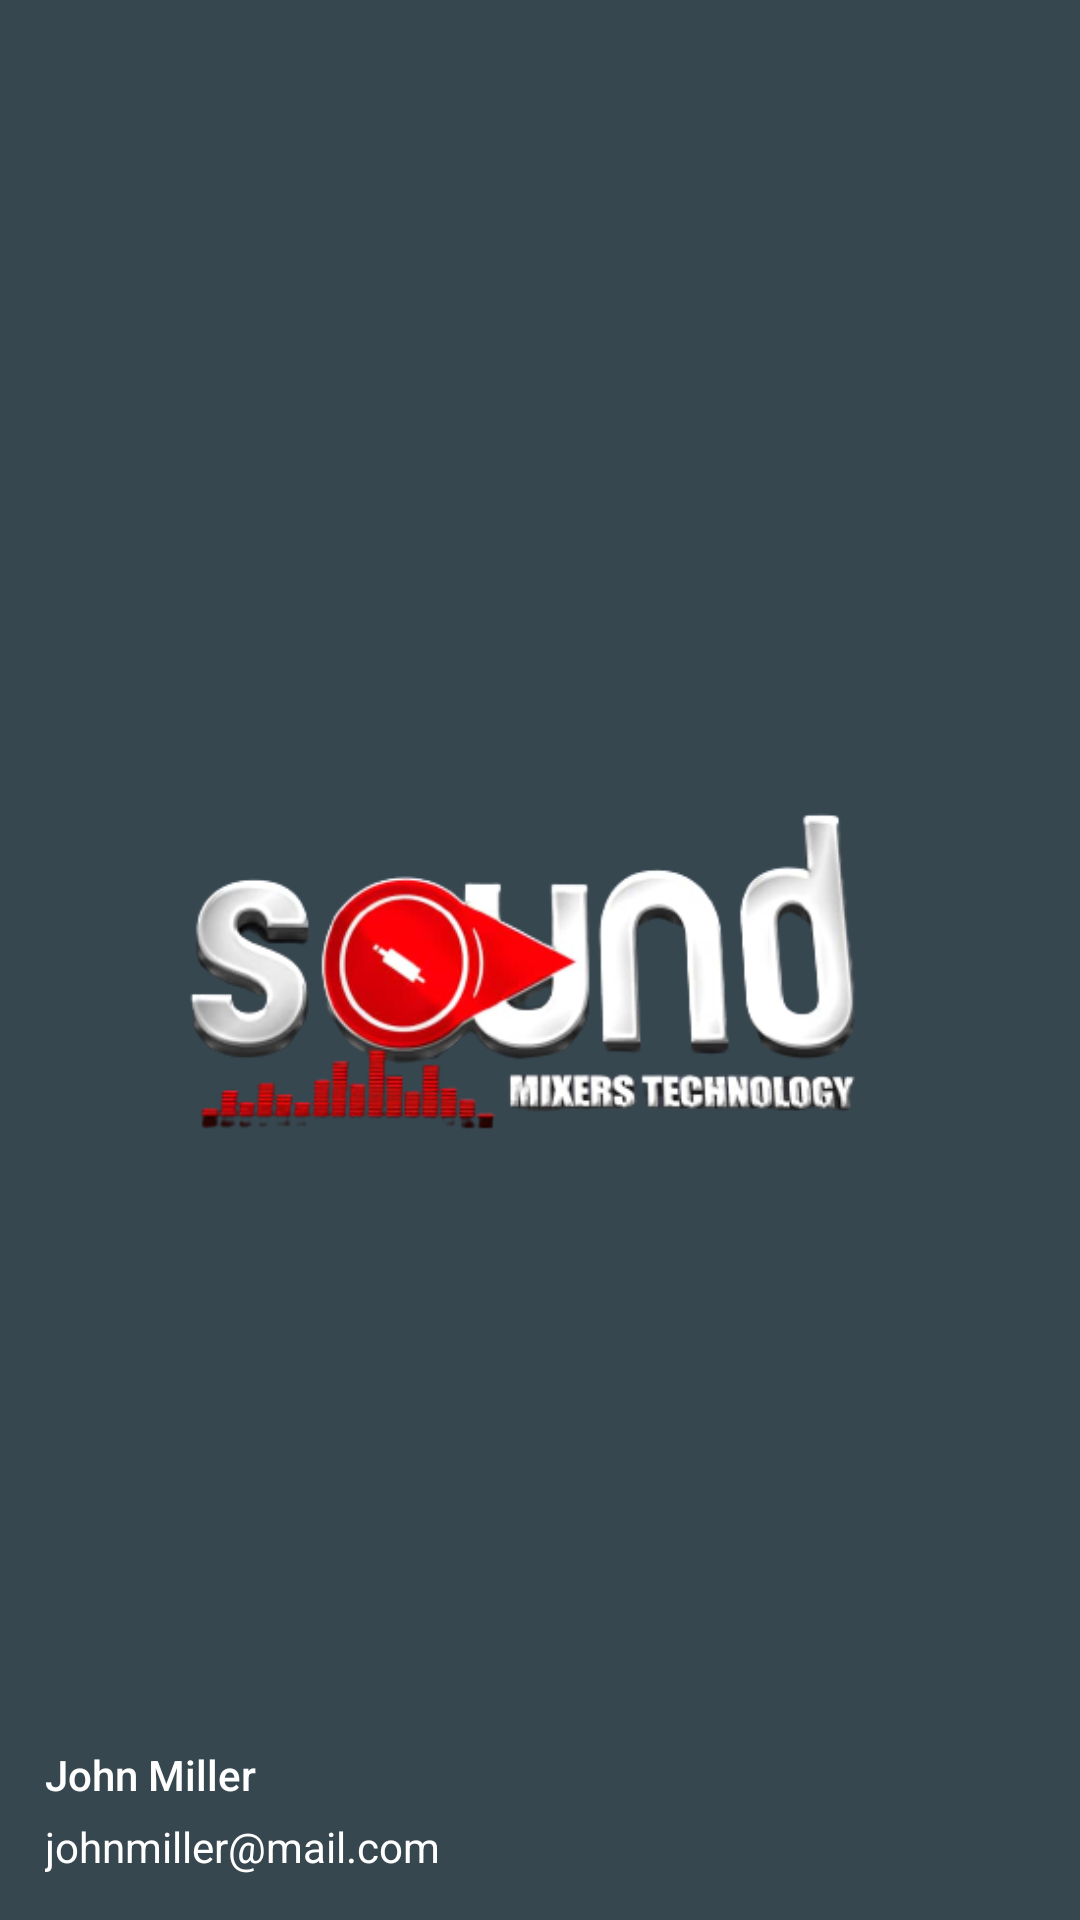

Reconstruct the res/layout file that produces this screen, plus the resources it refers to.
<!-- AndroidManifest.xml: application theme Theme.Login -->
<!-- res/layout/include_drawer_header_mail.xml -->
<?xml version="1.0" encoding="utf-8"?>
<RelativeLayout xmlns:android="http://schemas.android.com/apk/res/android"
    android:layout_width="match_parent"
    android:layout_height="170dp"
    xmlns:app="http://schemas.android.com/apk/res-auto"
    android:orientation="vertical"
    android:background="@color/grey_80"
    android:theme="@style/ThemeOverlay.AppCompat.Dark">








    <ImageView
        android:id="@+id/userImage"
        android:layout_width="match_parent"
        android:layout_height="match_parent"
        android:layout_marginStart="@dimen/spacing_large"
        android:layout_marginTop="@dimen/spacing_large"
        android:layout_marginEnd="@dimen/spacing_large"
        android:layout_marginBottom="@dimen/spacing_large"
        android:src="@drawable/smbg01"
        app:civ_border_color="@color/blue_grey_200"
        app:civ_border_width="4dp"
        app:civ_shadow="true"
        app:civ_shadow_color="#ffff"
        app:civ_shadow_radius="10dp" />

    <LinearLayout
        android:layout_width="match_parent"
        android:layout_height="wrap_content"
        android:layout_alignParentBottom="true"
        android:layout_margin="@dimen/spacing_large"
        android:gravity="center_vertical"
        android:orientation="horizontal">

        <LinearLayout
            android:layout_width="0dp"
            android:layout_height="wrap_content"
            android:layout_weight="1"
            android:orientation="vertical">

            <TextView
                android:id="@+id/name"
                android:layout_width="wrap_content"
                android:layout_height="wrap_content"
                android:layout_marginBottom="@dimen/spacing_medium"
                android:text="John Miller"
                android:textAppearance="@style/TextAppearance.AppCompat.Body2" />

            <TextView
                android:id="@+id/email"
                android:layout_width="wrap_content"
                android:layout_height="wrap_content"
                android:text="johnmiller@mail.com"
                android:textAppearance="@style/TextAppearance.AppCompat.Body1" />

        </LinearLayout>


    </LinearLayout>

</RelativeLayout>
<!-- resources referenced by this layout -->
<resources>
  <color name="blue_grey_200">#B0BEC5</color>
  <color name="grey_80">#37474F</color>
  <dimen name="spacing_large">15dp</dimen>
  <dimen name="spacing_medium">5dp</dimen>
  <!-- drawable smbg01: png bitmap (drawable-v24, 67524 bytes) -->
  <style name="Theme.Login" parent="Theme.MaterialComponents.DayNight.NoActionBar">
          
          <item name="colorPrimary">@color/grey_90</item>
          <item name="colorPrimaryVariant">@color/grey_900</item>
          <item name="colorOnPrimary">@color/grey_900</item>
          
          <item name="colorSecondary">@color/teal_200</item>
          <item name="colorSecondaryVariant">@color/teal_700</item>
          <item name="colorOnSecondary">@color/white</item>
          
          <item name="android:statusBarColor" tools:targetApi="l">?attr/colorPrimaryVariant</item>
          
      </style>
  <color name="grey_90">#263238</color>
  <color name="grey_900">#212121</color>
  <color name="teal_200">#FF03DAC5</color>
  <color name="teal_700">#FF018786</color>
  <color name="white">#FFFFFFFF</color>
</resources>
